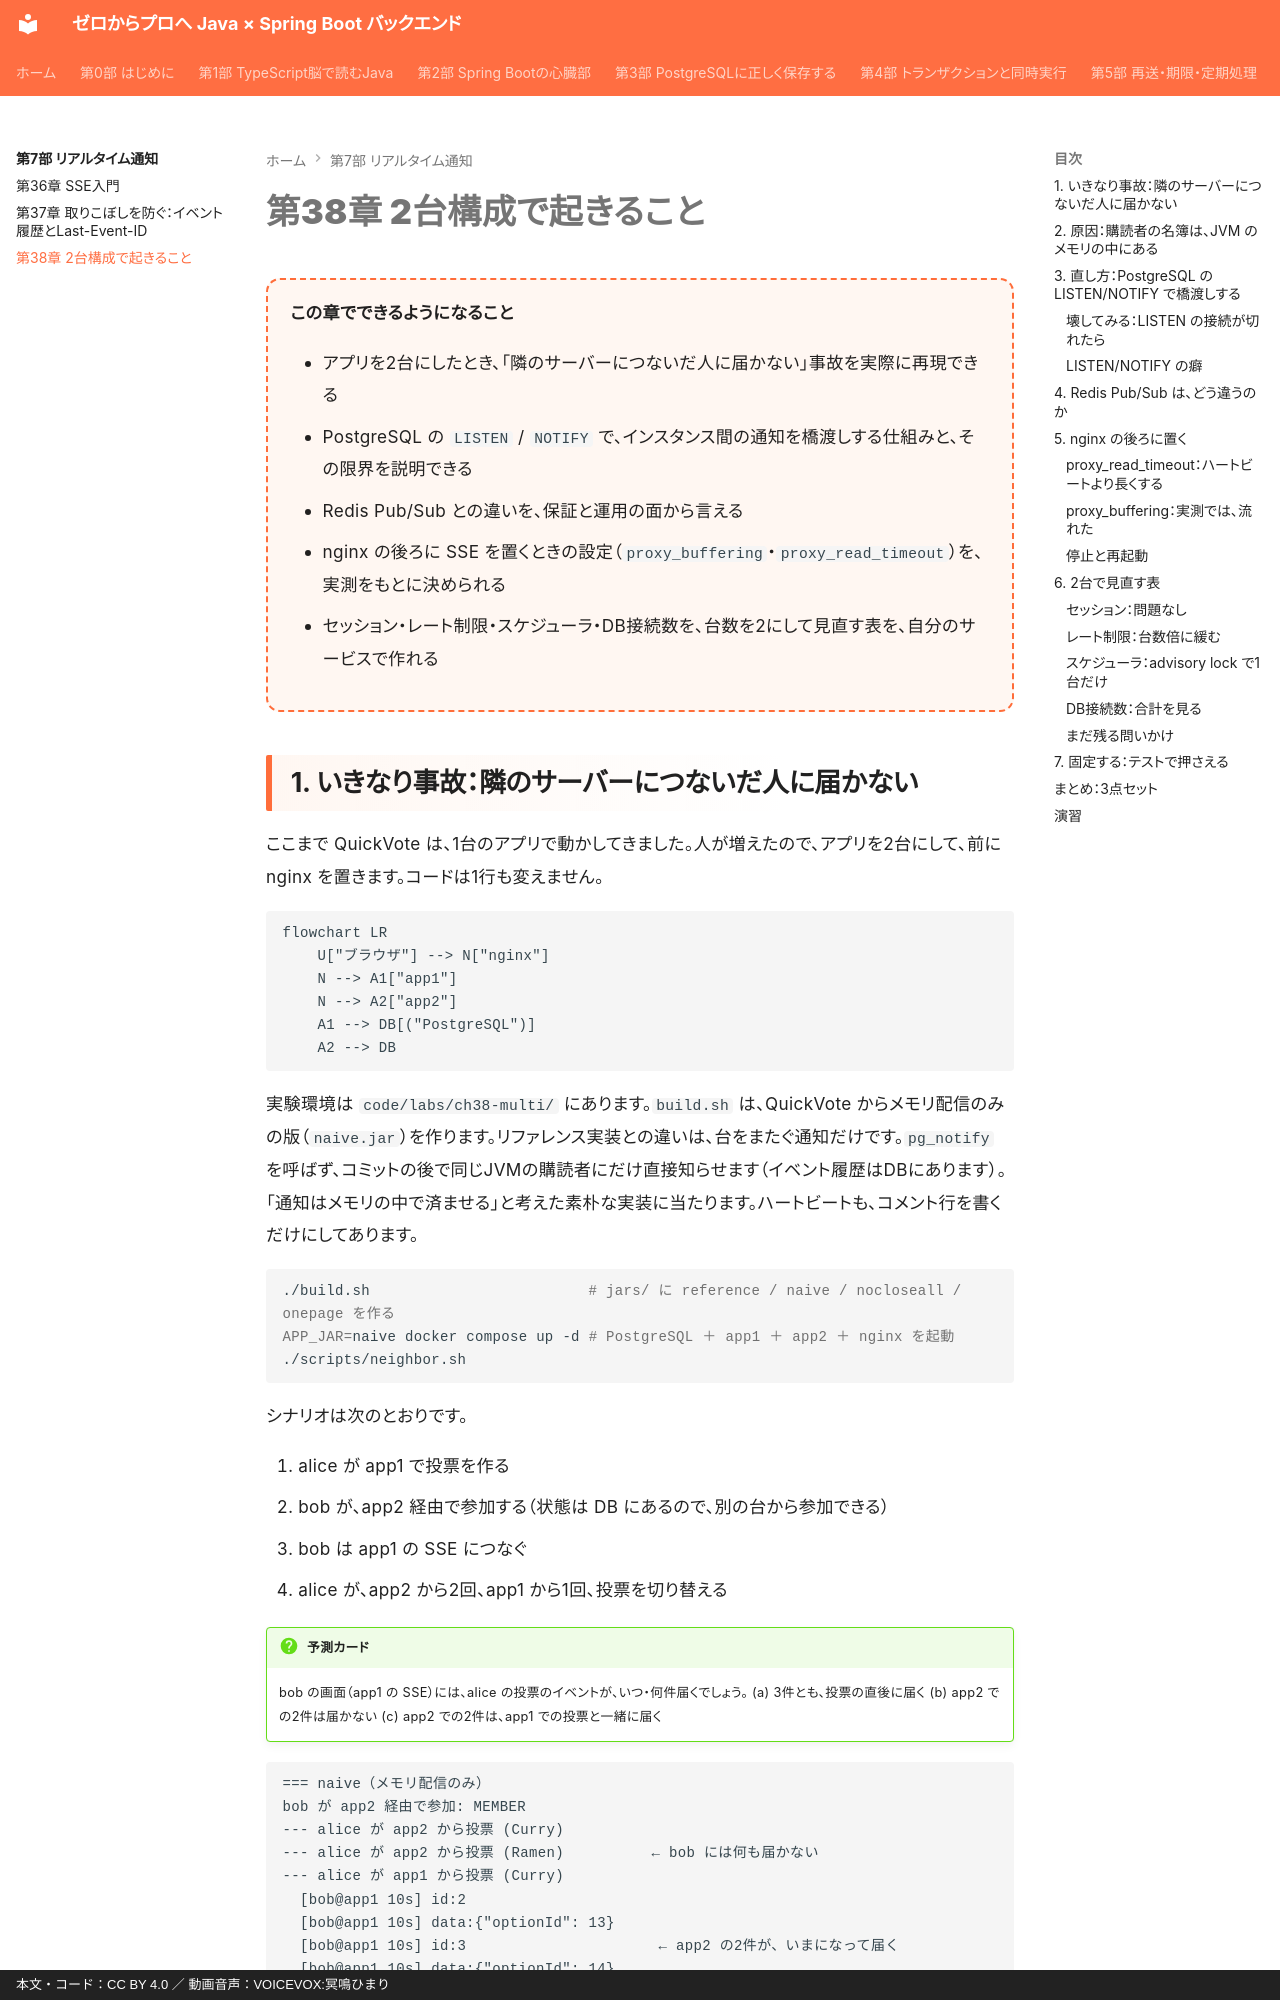

repository: y-endo/spring-boot-for-frontend-engineers · page: part07/ch38-multi-instance/index.html · generator: mkdocs · copyright: 本文・コード：CC BY 4.0 ／ 動画音声：VOICEVOX:冥鳴ひまり

# 第38章 2台構成で起きること

<div class="goal-box" markdown>

この章でできるようになること

- アプリを2台にしたとき、「隣のサーバーにつないだ人に届かない」事故を実際に再現できる
- PostgreSQL の `LISTEN` / `NOTIFY` で、インスタンス間の通知を橋渡しする仕組みと、その限界を説明できる
- Redis Pub/Sub との違いを、保証と運用の面から言える
- nginx の後ろに SSE を置くときの設定（`proxy_buffering`・`proxy_read_timeout`）を、実測をもとに決められる
- セッション・レート制限・スケジューラ・DB接続数を、台数を2にして見直す表を、自分のサービスで作れる

</div>
